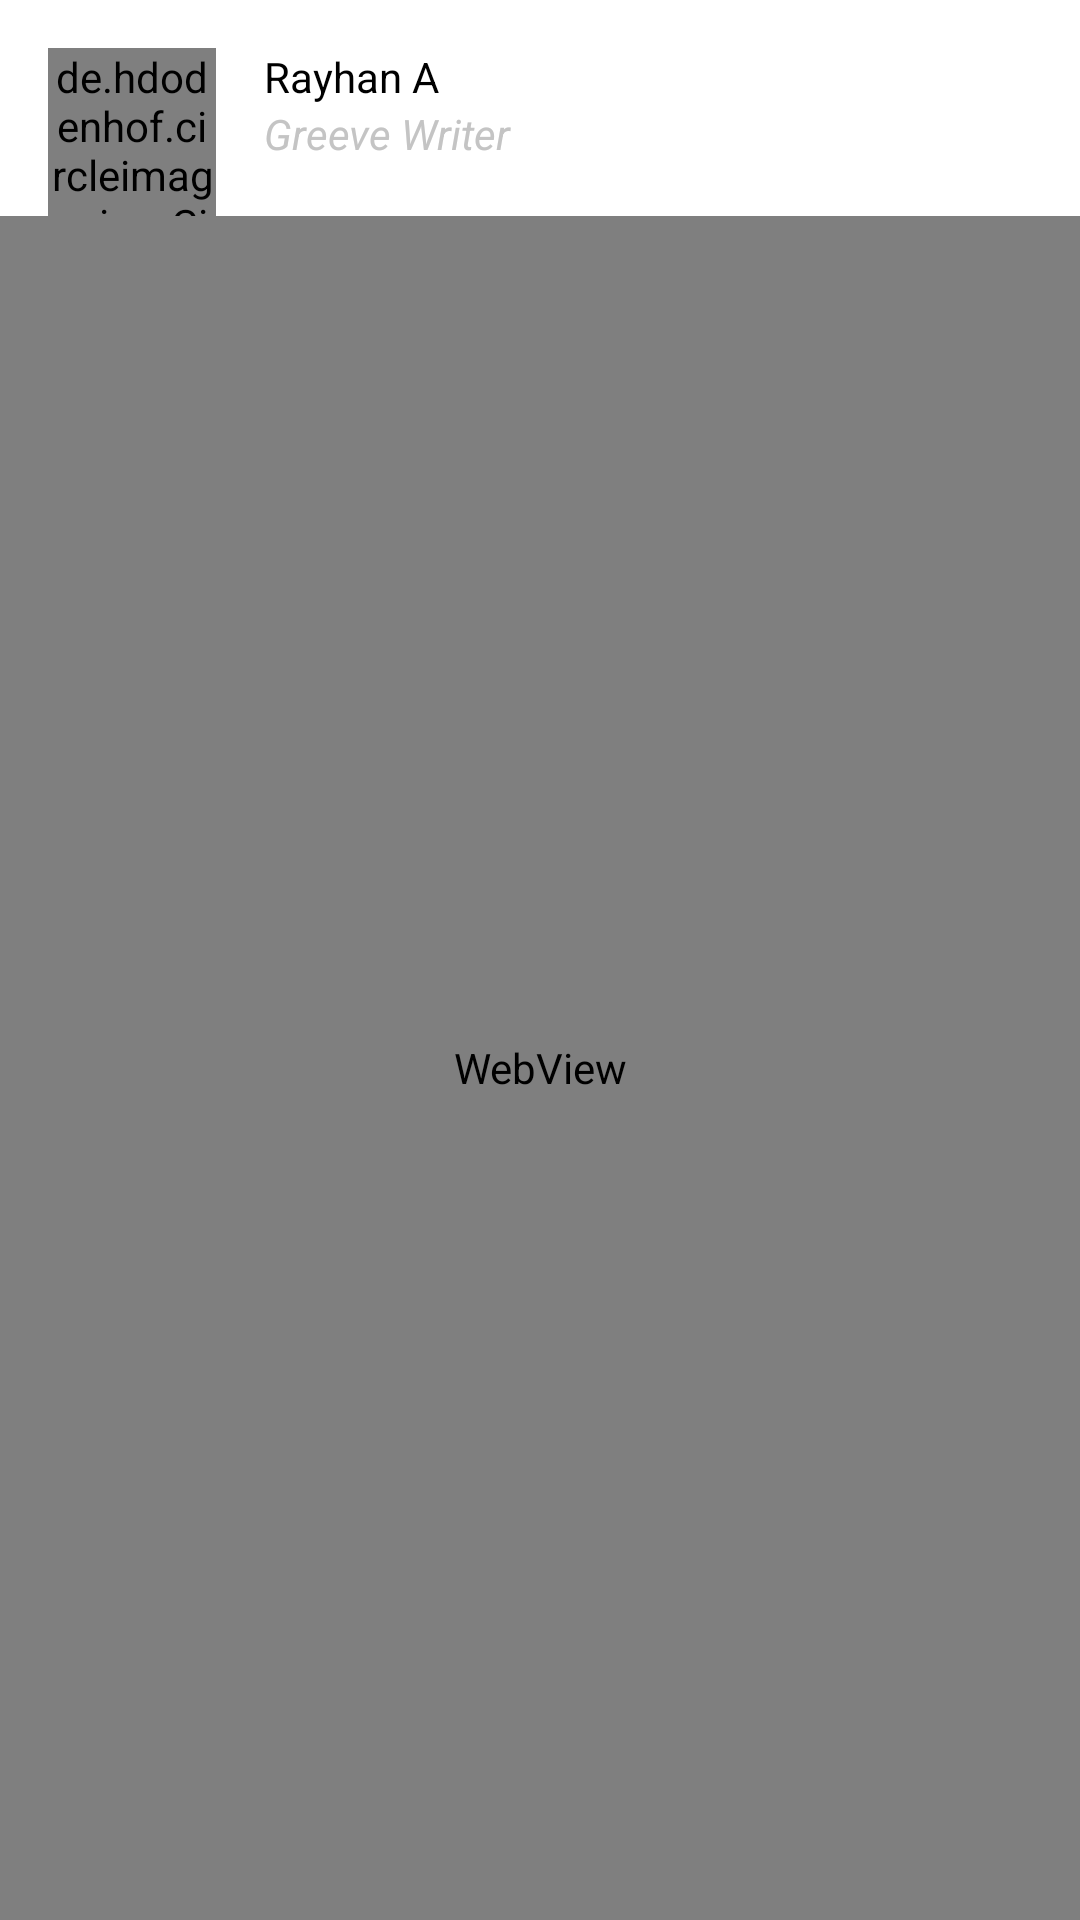

Here is an Android app screen rendered from its layout file. Give the layout XML and the strings, colors and styles it references.
<!-- AndroidManifest.xml: application theme AppTheme -->
<!-- res/layout/activity_detail_article.xml -->
<?xml version="1.0" encoding="utf-8"?>
<LinearLayout xmlns:android="http://schemas.android.com/apk/res/android"
    xmlns:app="http://schemas.android.com/apk/res-auto"
    xmlns:tools="http://schemas.android.com/tools"
    android:layout_width="match_parent"
    android:layout_height="match_parent"
    android:background="@android:color/white"
    android:orientation="vertical"
    tools:context=".DetailArticleActivity">

        <RelativeLayout
            android:id="@+id/rl_hero_tutorial"
            android:layout_width="match_parent"
            android:layout_height="wrap_content"
            android:layout_marginTop="16dp"
            android:layout_marginLeft="16dp"
            android:layout_marginRight="16dp">

            <de.hdodenhof.circleimageview.CircleImageView
                android:layout_width="56dp"
                android:layout_height="56dp"
                android:src="@drawable/img_hero"
                android:layout_centerVertical="true"
                android:id="@+id/profile_image"
                android:layout_marginRight="16dp"
                android:layout_marginEnd="16dp" />

            <TextView
                android:id="@+id/tv_writer"
                android:layout_width="match_parent"
                android:layout_height="wrap_content"
                android:layout_toRightOf="@+id/profile_image"
                android:text="@string/greeve_writer_name"
                android:textColor="@android:color/black"
                android:layout_toEndOf="@+id/profile_image" />

            <TextView
                android:layout_toEndOf="@+id/profile_image"
                android:layout_below="@+id/tv_writer"
                android:layout_width="match_parent"
                android:layout_height="wrap_content"
                android:text="@string/greeve_writer"
                android:textStyle="italic"
                android:textColor="#C4C4C4" />
        </RelativeLayout>

        <WebView
            android:id="@+id/web_view_article"
            android:layout_width="match_parent"
            android:layout_height="match_parent"/>

</LinearLayout>
<!-- resources referenced by this layout -->
<resources>
  <!-- drawable img_hero: jpg bitmap (drawable-v24, 110801 bytes) -->
  <string name="greeve_writer">Greeve Writer</string>
  <string name="greeve_writer_name">Rayhan A</string>
  <style name="AppTheme" parent="Theme.AppCompat.Light">
          
          <item name="colorPrimary">@color/colorPrimary</item>
          <item name="colorPrimaryDark">@color/colorPrimaryDark</item>
          <item name="colorAccent">@color/colorAccent</item>
      </style>
  <color name="colorPrimary">#FFFFFF</color>
  <color name="colorPrimaryDark">#232F34</color>
  <color name="colorAccent">#4A5672</color>
</resources>
